Labelled photos from "robokin_ia", an image-classification folder in CarlosBotella/Robokin. The possible labels are: Estrella Damm, Heineken, Mahou.

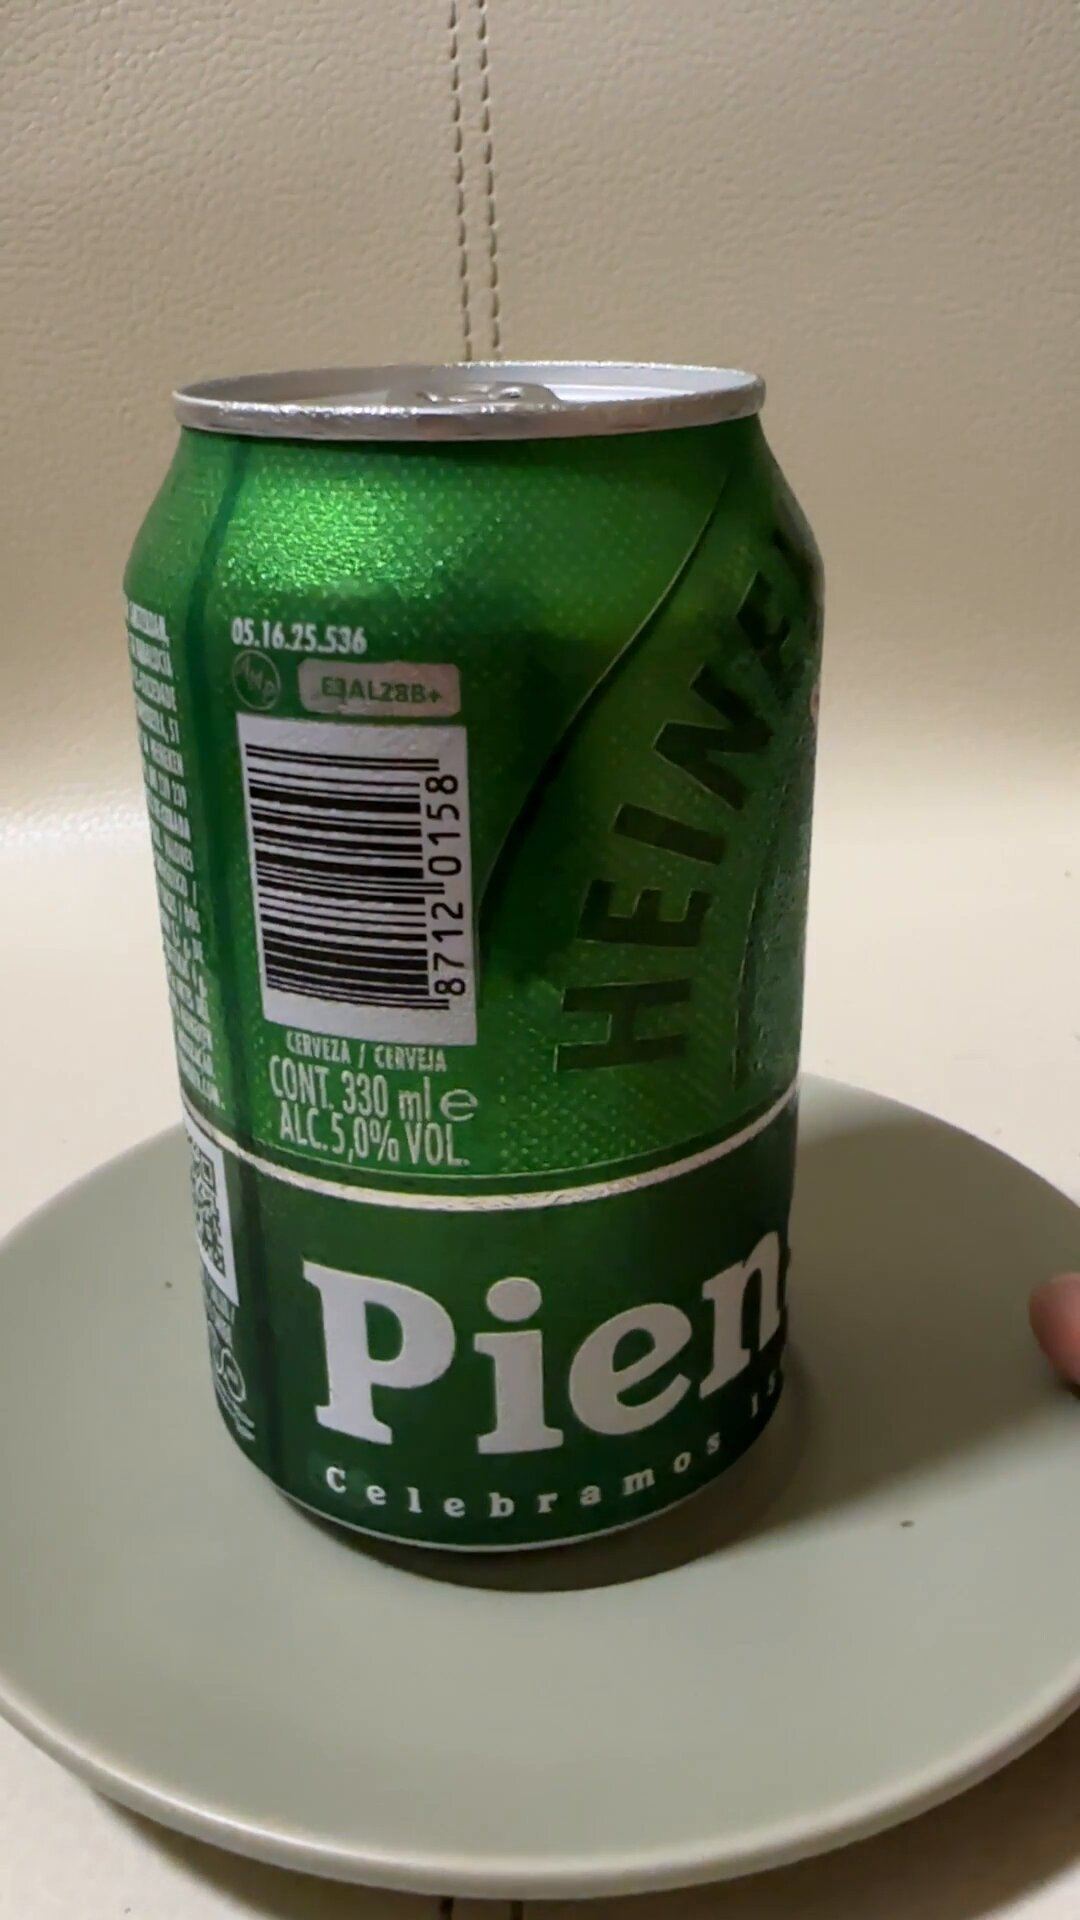
Label: Heineken

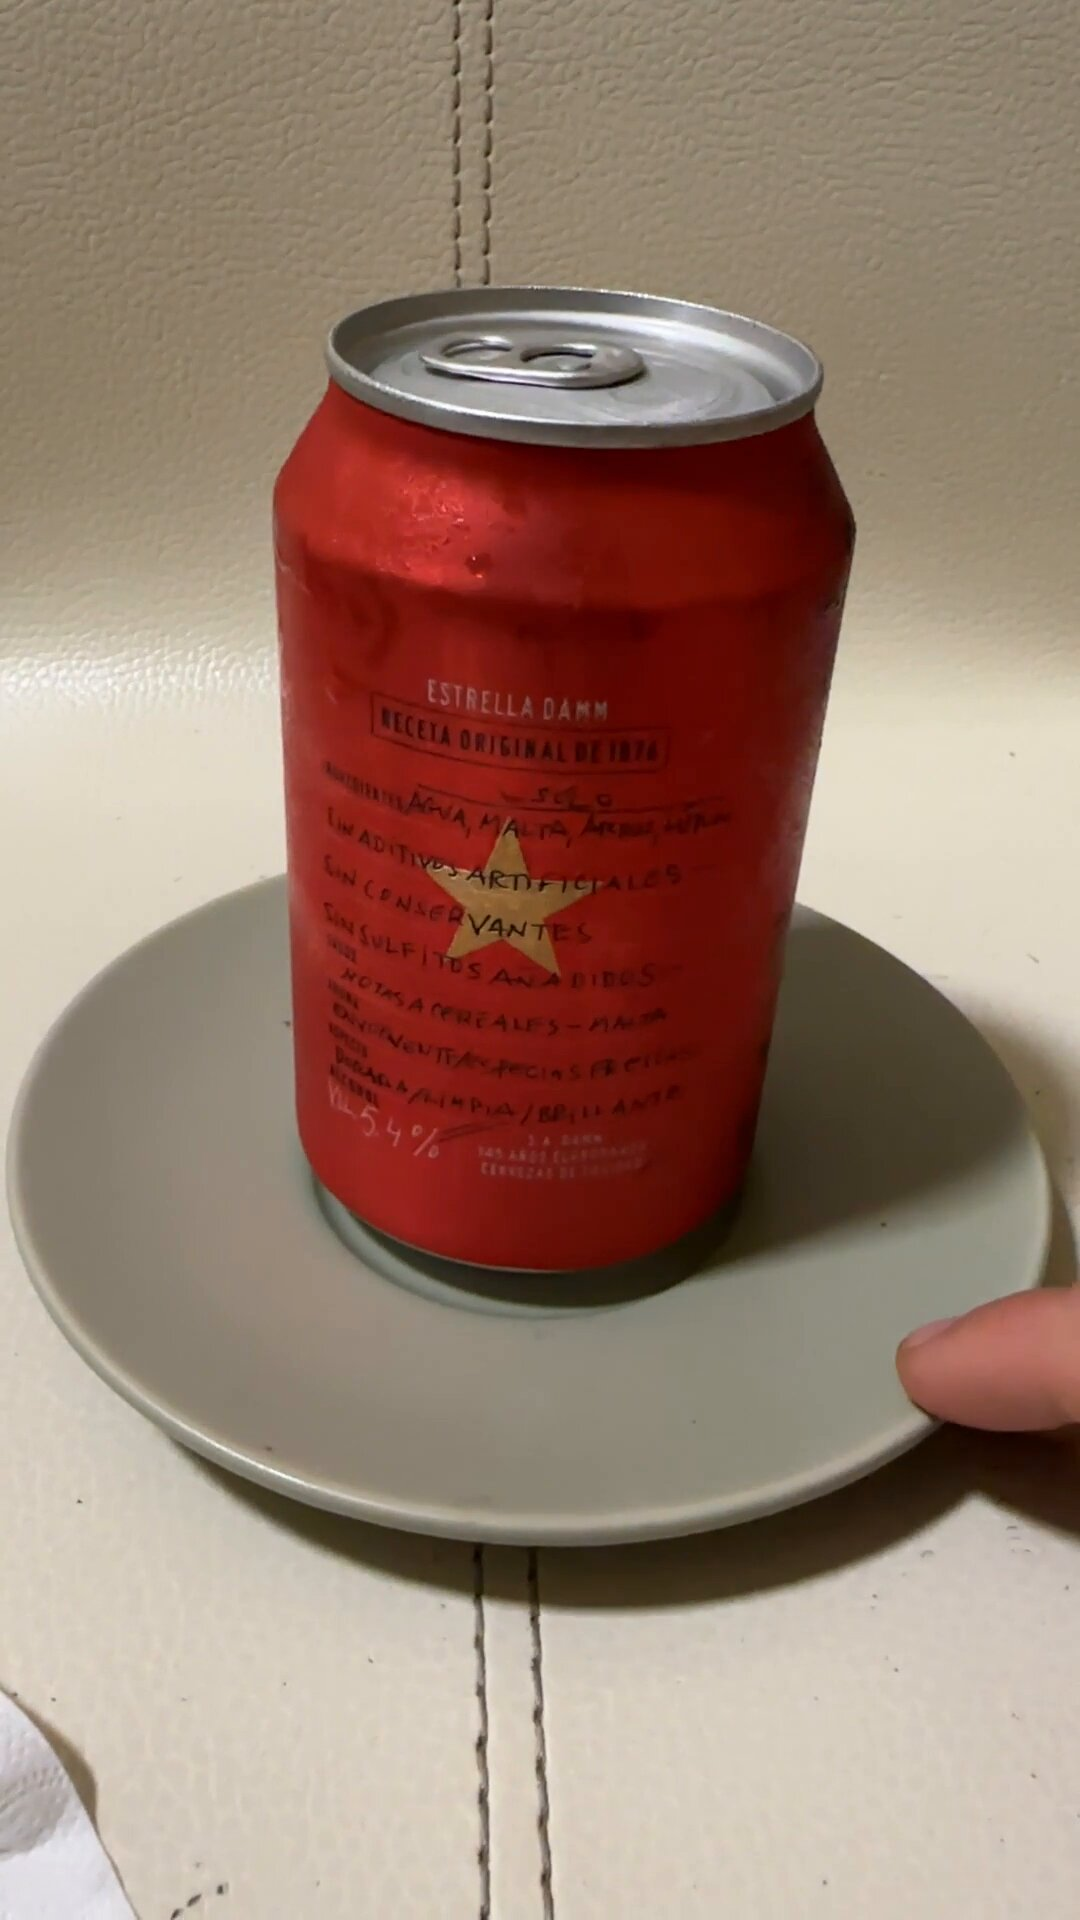
Label: Estrella Damm

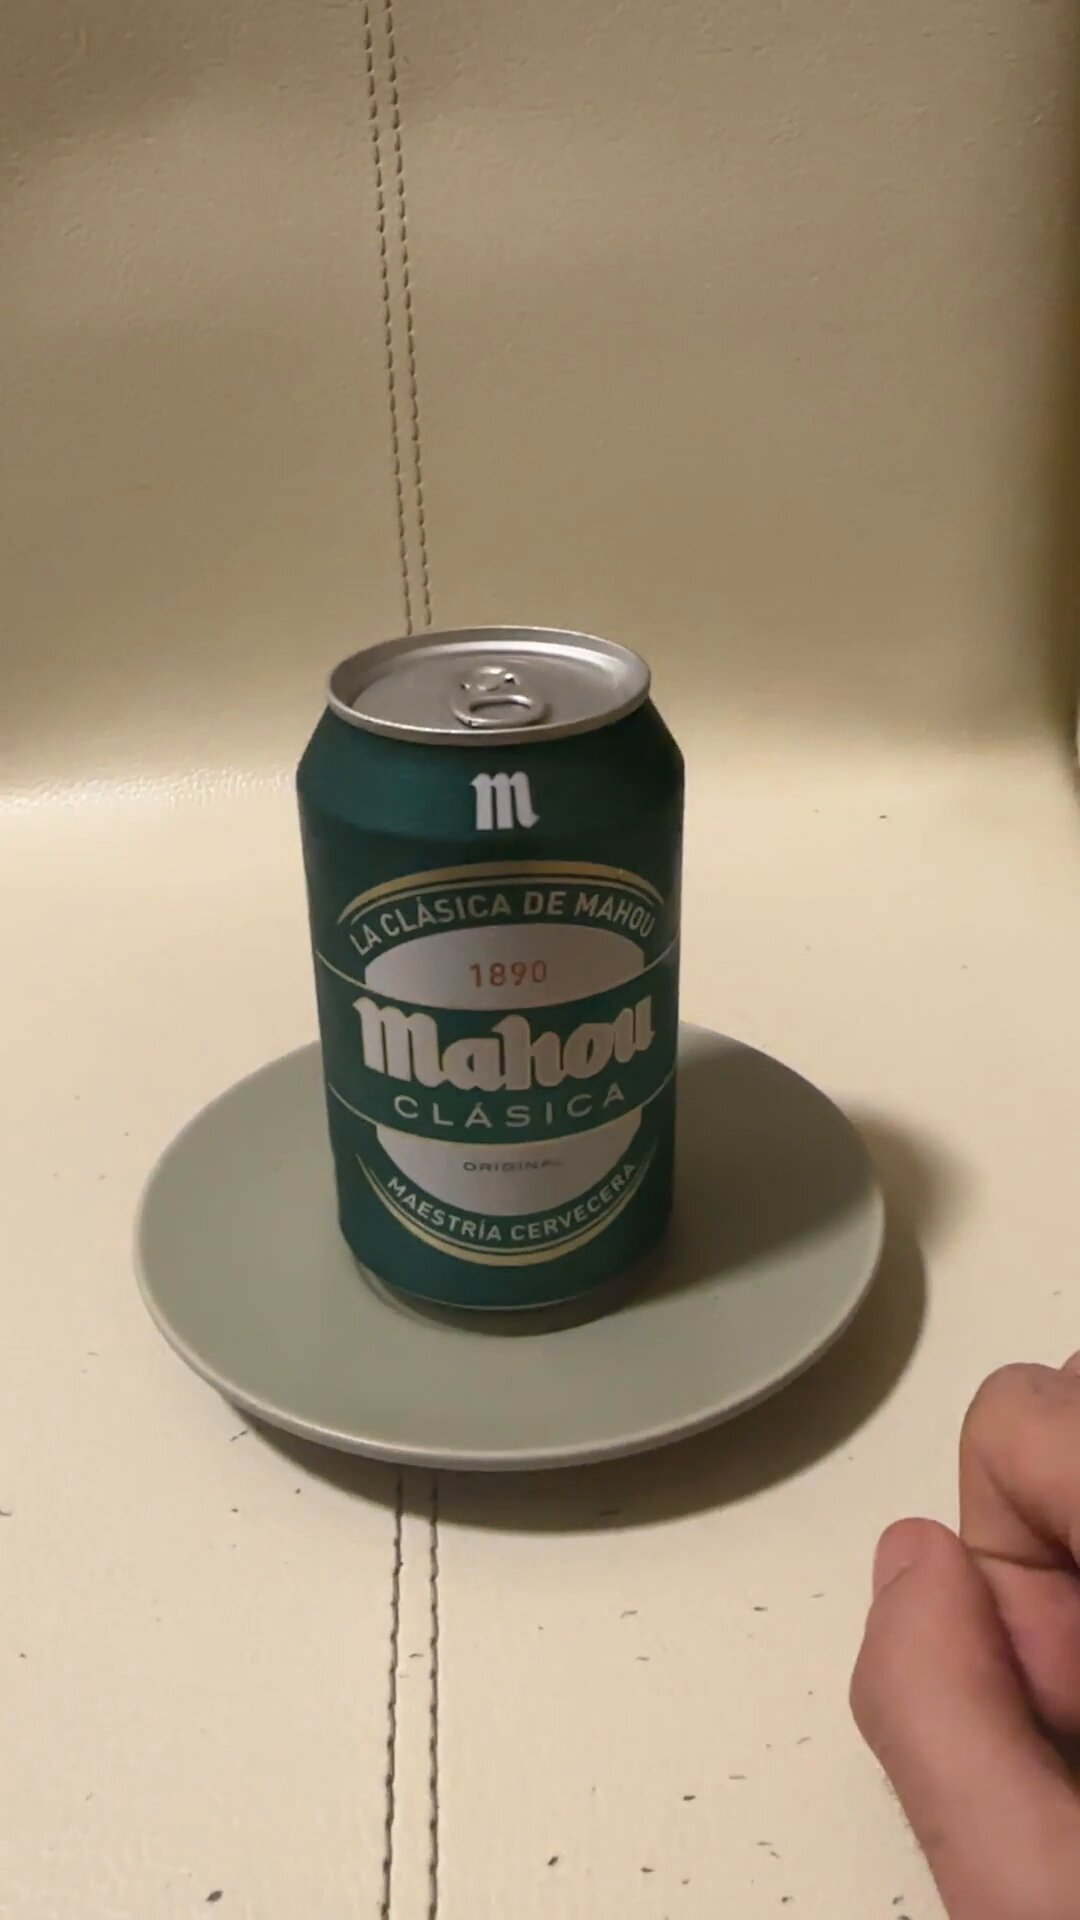
Label: Mahou

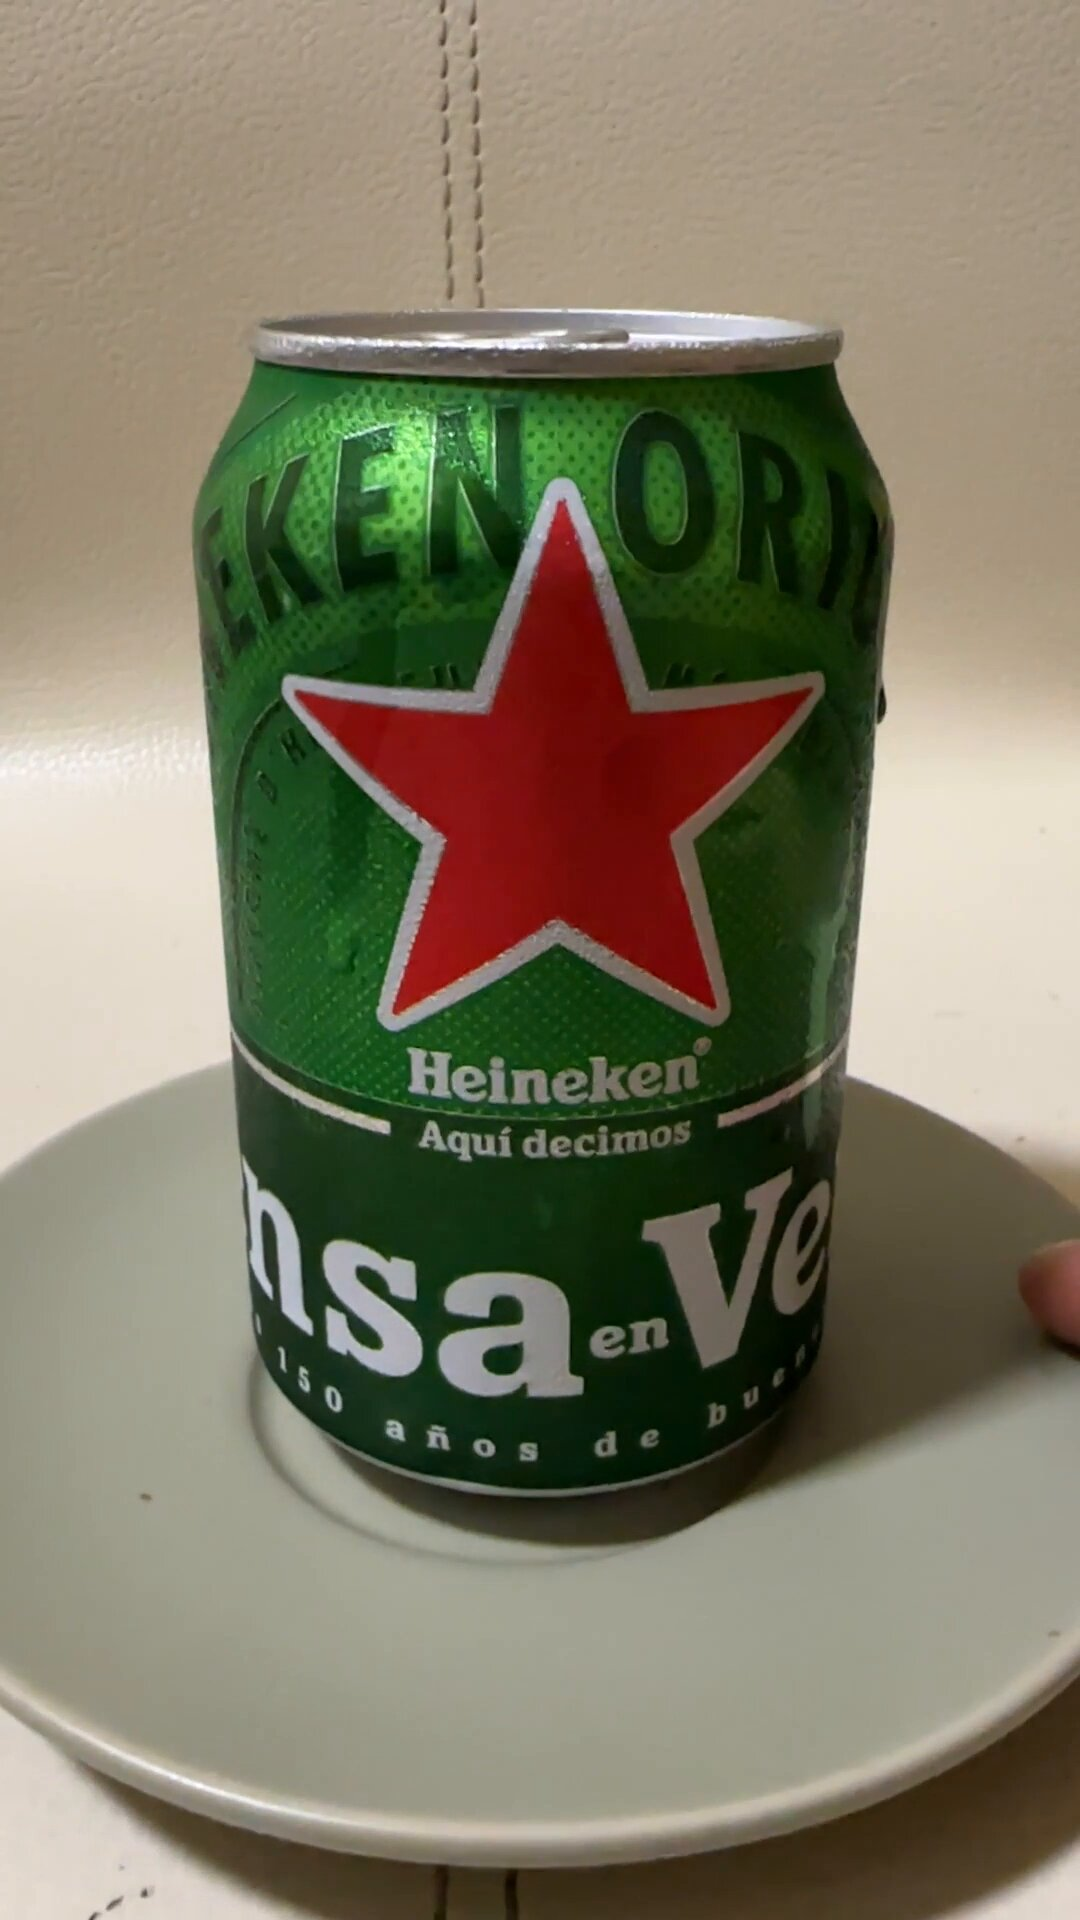
Label: Heineken

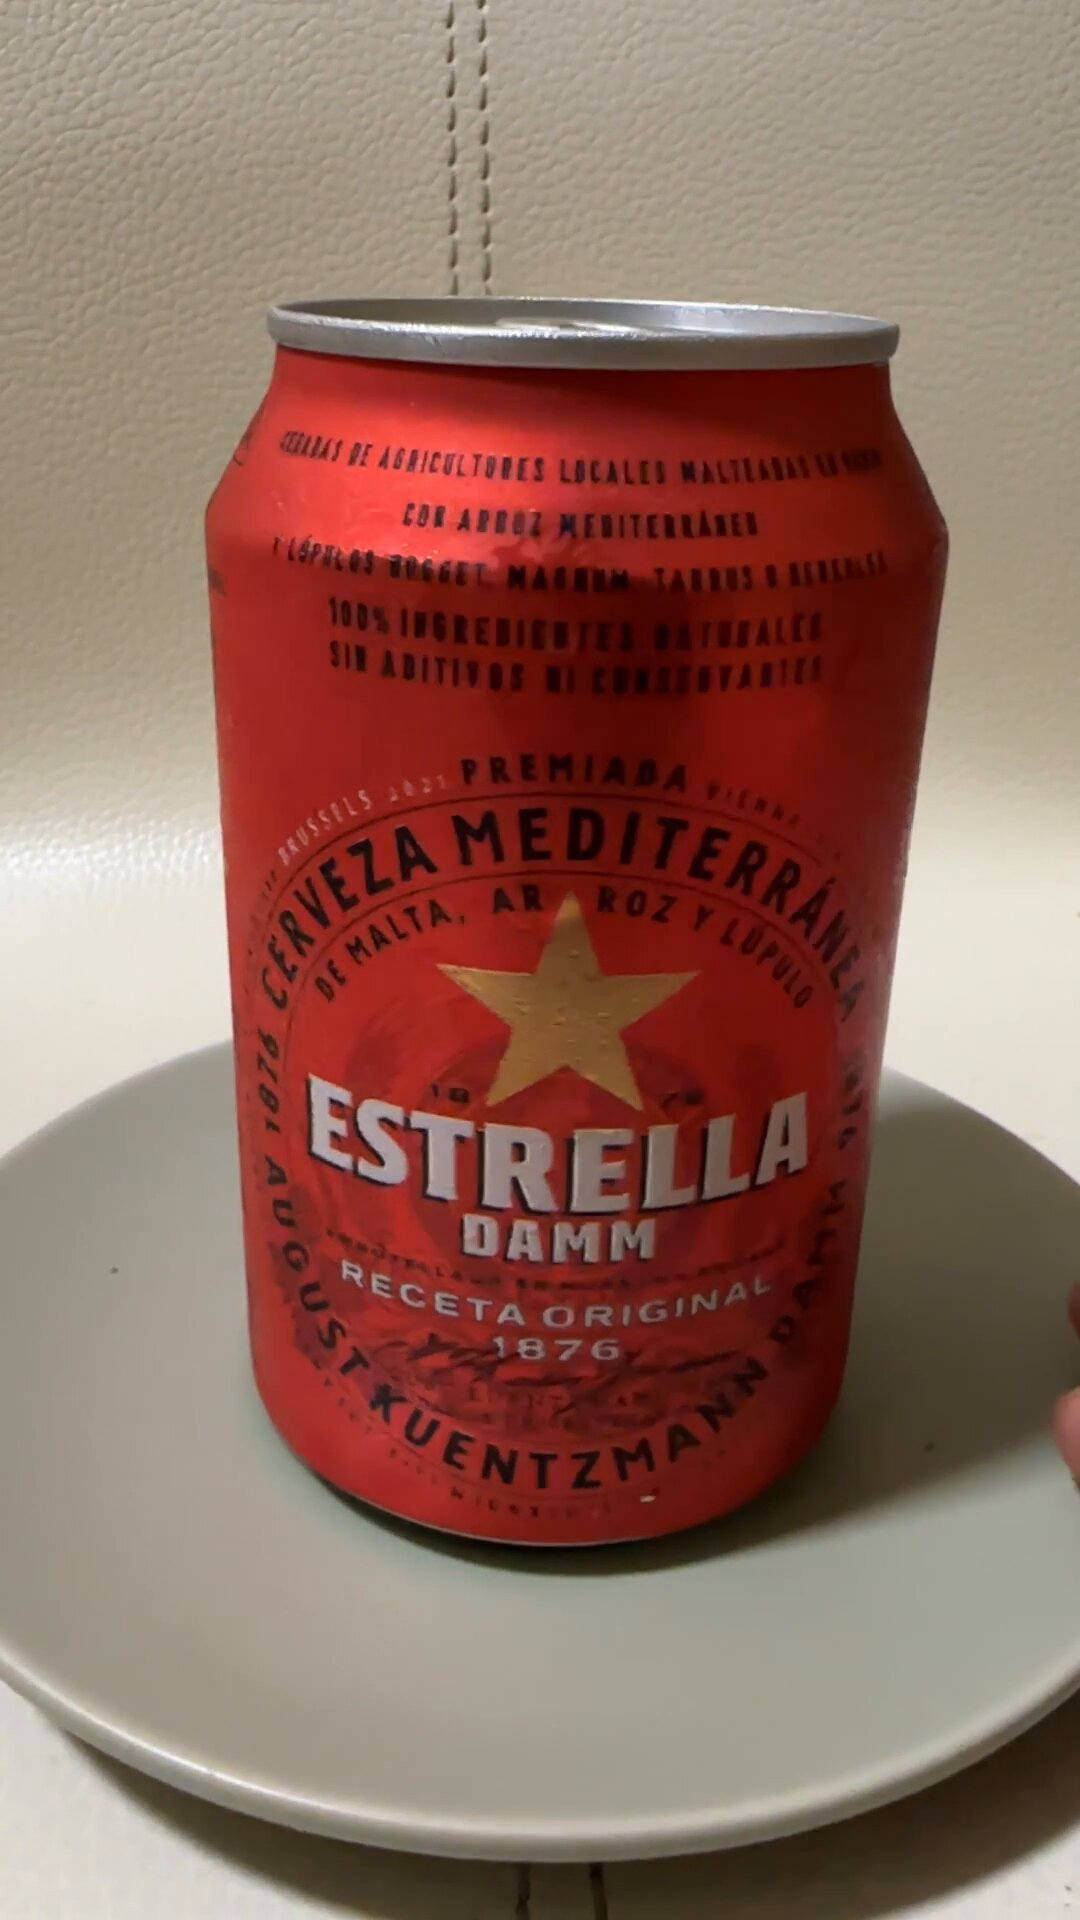
Label: Estrella Damm

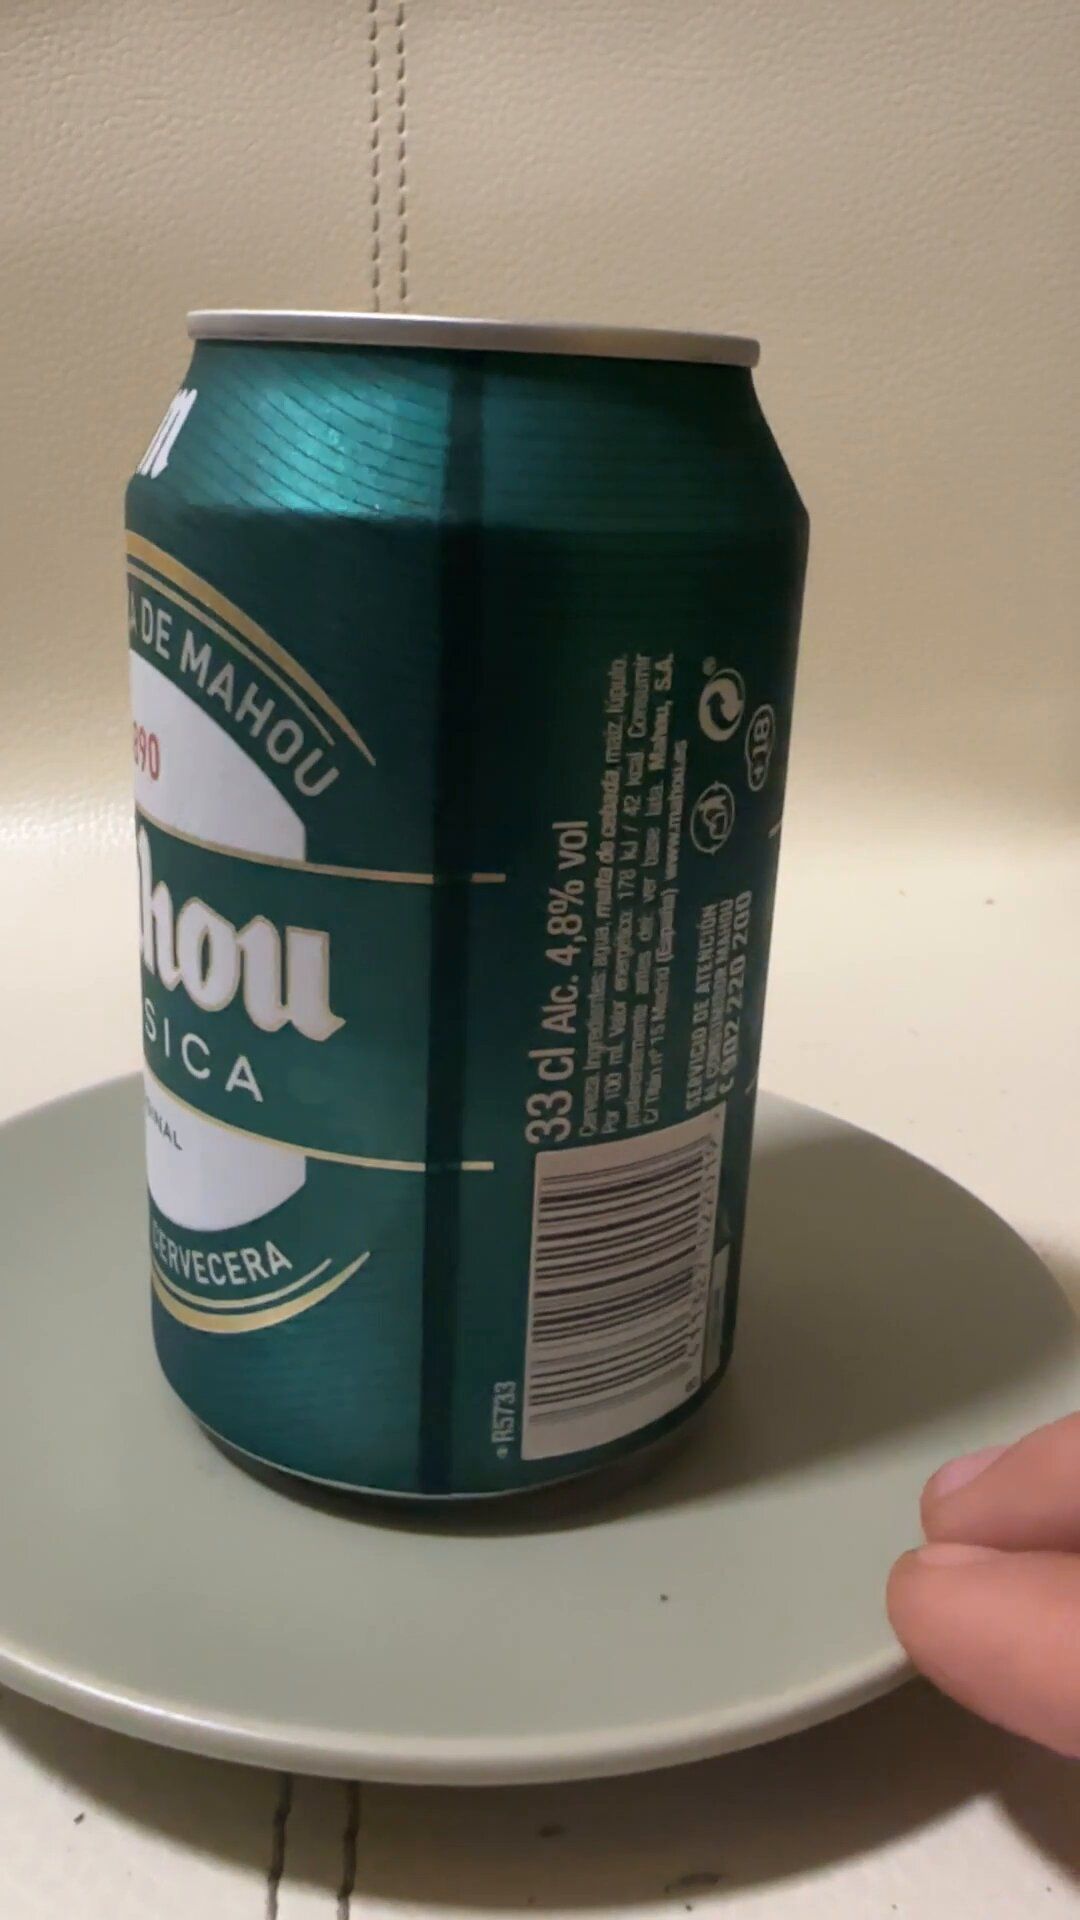
Label: Mahou
